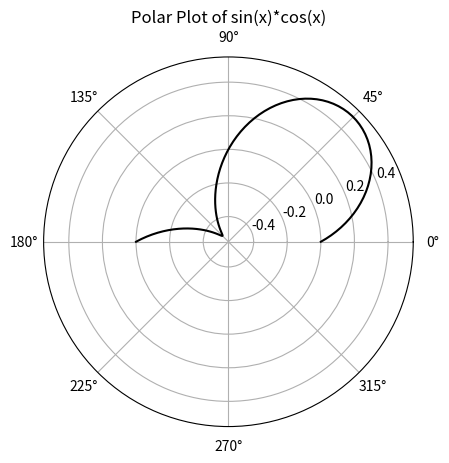

Here is the Python script that generated this plot:
import numpy as np
import matplotlib.pyplot as plt

theta = np.linspace(0., np.pi*1,100)

f=lambda th: np.sin(th)*np.cos(th)
plt.polar(theta, f(theta), c='k')
plt.title('Polar Plot of sin(x)*cos(x)')
plt.show()
